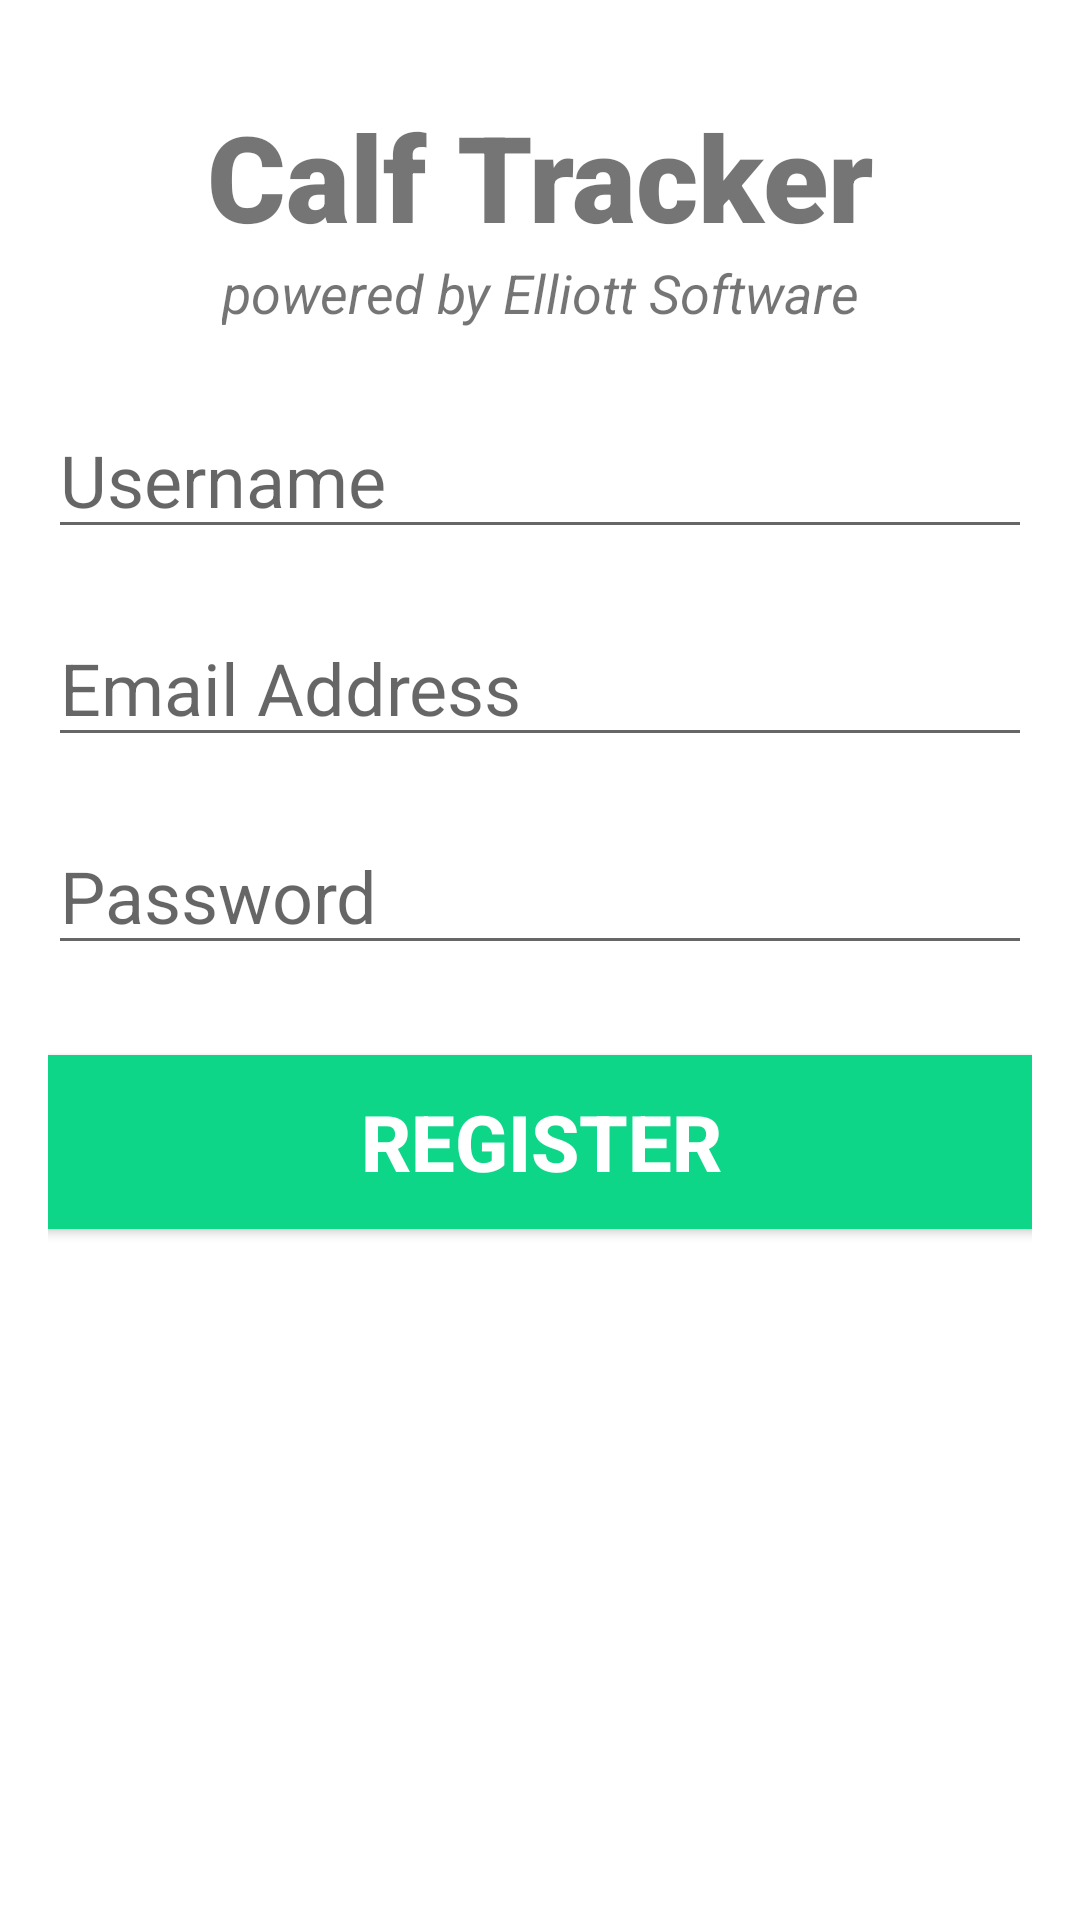

Android layout source for this screen:
<!-- AndroidManifest.xml: application theme Theme.CalfBook -->
<!-- res/layout/fragment_register.xml -->
<?xml version="1.0" encoding="utf-8"?>
<androidx.constraintlayout.widget.ConstraintLayout xmlns:android="http://schemas.android.com/apk/res/android"
    xmlns:tools="http://schemas.android.com/tools"
    android:layout_width="match_parent"
    android:layout_height="match_parent"
    xmlns:app="http://schemas.android.com/apk/res-auto"
    tools:context=".presentation.fragments.Login"
    android:padding="16dp">

    <TextView
        android:id="@+id/banner"
        android:layout_width="match_parent"
        android:layout_height="wrap_content"
        android:layout_marginTop="16dp"
        android:fontFamily="sans-serif-black"
        android:text="Calf Tracker"
        android:textAlignment="center"
        android:textSize="40sp"
        android:textStyle="bold"
        app:layout_constraintHorizontal_bias="0.0"
        app:layout_constraintLeft_toLeftOf="parent"
        app:layout_constraintRight_toRightOf="parent"
        app:layout_constraintTop_toTopOf="parent" />
    <TextView
        android:id="@+id/bannerDescription"
        android:layout_width="wrap_content"
        android:layout_height="wrap_content"
        android:text="powered by Elliott Software"
        android:textStyle="italic"
        android:textSize="18sp"
        android:textAlignment="center"
        app:layout_constraintTop_toBottomOf="@+id/banner"
        app:layout_constraintRight_toRightOf="parent"
        app:layout_constraintLeft_toLeftOf="parent"/>

    <EditText
        android:id="@+id/username"
        android:layout_width="match_parent"
        android:layout_height="wrap_content"
        android:layout_marginTop="24dp"
        android:ems="10"
        android:hint="Username"
        android:inputType="text"
        android:textSize="24sp"
        app:layout_constraintLeft_toLeftOf="parent"
        app:layout_constraintRight_toRightOf="parent"
        app:layout_constraintTop_toBottomOf="@+id/bannerDescription"/>
    <EditText
        android:id="@+id/email"
        android:layout_width="match_parent"
        android:layout_height="wrap_content"
        android:layout_marginTop="20dp"
        android:ems="10"
        android:hint="Email Address"
        android:inputType="textEmailAddress"
        android:textSize="24sp"
        app:layout_constraintLeft_toLeftOf="parent"
        app:layout_constraintRight_toRightOf="parent"
        app:layout_constraintTop_toBottomOf="@+id/username"/>
    <EditText
        android:id="@+id/password"
        android:layout_width="match_parent"
        android:layout_height="wrap_content"
        android:layout_marginTop="20dp"
        android:ems="10"
        android:hint="Password"
        android:inputType="textPassword"
        android:textSize="24sp"
        app:layout_constraintLeft_toLeftOf="parent"
        app:layout_constraintRight_toRightOf="parent"
        app:layout_constraintTop_toBottomOf="@+id/email"/>
    <Button
        android:id="@+id/registerButton"
        android:layout_width="380dp"
        android:layout_height="70dp"
        android:layout_marginTop="24dp"
        android:backgroundTint="#0ED689"
        android:text="Register"
        android:textColor="#ffffff"
        android:textSize="26sp"
        android:textStyle="bold"
        app:layout_constraintLeft_toLeftOf="parent"
        app:layout_constraintRight_toRightOf="parent"
        app:layout_constraintTop_toBottomOf="@+id/password"/>


    <ProgressBar
        android:id="@+id/progress_bar"
        android:layout_width="wrap_content"
        android:layout_height="wrap_content"
        android:layout_centerInParent="true"
        android:visibility="invisible"
        app:layout_constraintTop_toTopOf="parent"
        app:layout_constraintBottom_toBottomOf="parent"
        app:layout_constraintLeft_toLeftOf="parent"
        app:layout_constraintRight_toRightOf="parent"/>



</androidx.constraintlayout.widget.ConstraintLayout>
<!-- resources referenced by this layout -->
<resources>
  <style name="Theme.CalfBook" parent="Theme.MaterialComponents.DayNight.DarkActionBar">
          
          <item name="colorPrimary">@color/teal_200</item>
          <item name="colorPrimaryVariant">@color/purple_700</item>
          <item name="colorOnPrimary">@color/white</item>
          
          <item name="colorSecondary">@color/teal_200</item>
          <item name="colorSecondaryVariant">@color/teal_700</item>
          <item name="colorOnSecondary">@color/black</item>
          
          <item name="android:statusBarColor" tools:targetApi="l">?attr/colorPrimaryVariant</item>
          
      </style>
  <!-- not gathered from this repository: default colours our renderer supplied (Android Studio template values) -->
  <color name="purple_700">#FF3700B3</color>
  <color name="teal_200">#FF03DAC5</color>
  <color name="teal_700">#FF018786</color>
  <color name="black">#FF000000</color>
  <color name="white">#FFFFFFFF</color>
</resources>
